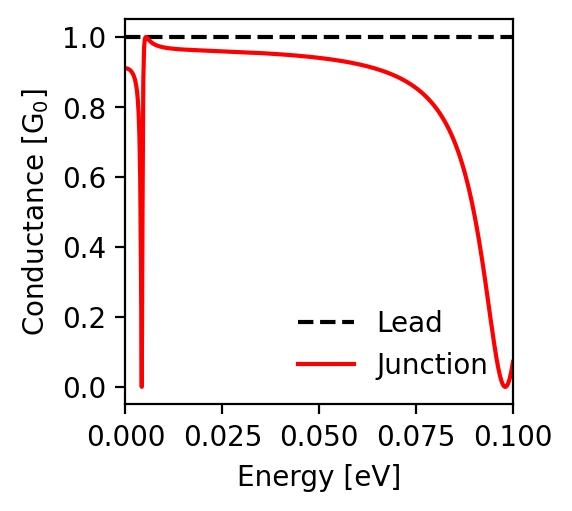

Data behind this chart, as committed beside it:
energy; conductance_lead; conductance_junction
-0.1; 1.0; 0.071
-0.0998; 1.0; 0.058
-0.0996; 1.0; 0.046
-0.0994; 1.0; 0.036
-0.0992; 1.0; 0.026
-0.099; 1.0; 0.018
-0.0988; 1.0; 0.012
-0.0986; 1.0; 0.006
-0.0984; 1.0; 0.003
-0.0982; 1.0; 0.001
-0.098; 1.0; 0.0
-0.0978; 1.0; 0.001
-0.0976; 1.0; 0.003
-0.0974; 1.0; 0.007
-0.0972; 1.0; 0.012
-0.097; 1.0; 0.018
-0.0968; 1.0; 0.025
-0.0966; 1.0; 0.034
-0.0964; 1.0; 0.044
-0.0962; 1.0; 0.055
-0.096; 1.0; 0.066
-0.0958; 1.0; 0.079
-0.0956; 1.0; 0.092
-0.0954; 1.0; 0.105
-0.0952; 1.0; 0.12
-0.095; 1.0; 0.134
-0.0948; 1.0; 0.149
-0.0946; 1.0; 0.165
-0.0944; 1.0; 0.18
-0.0942; 1.0; 0.196
-0.094; 1.0; 0.212
-0.0938; 1.0; 0.228
-0.0936; 1.0; 0.244
-0.0934; 1.0; 0.259
-0.0932; 1.0; 0.275
-0.093; 1.0; 0.291
-0.0928; 1.0; 0.306
-0.0926; 1.0; 0.321
-0.0924; 1.0; 0.336
-0.0922; 1.0; 0.351
-0.092; 1.0; 0.366
-0.0918; 1.0; 0.38
-0.0916; 1.0; 0.394
-0.0914; 1.0; 0.408
-0.0912; 1.0; 0.421
-0.091; 1.0; 0.434
-0.0908; 1.0; 0.447
-0.0906; 1.0; 0.459
-0.0904; 1.0; 0.471
-0.0902; 1.0; 0.483
-0.09; 1.0; 0.495
-0.0898; 1.0; 0.506
-0.0896; 1.0; 0.517
-0.0894; 1.0; 0.527
-0.0892; 1.0; 0.538
-0.089; 1.0; 0.548
-0.0888; 1.0; 0.557
-0.0886; 1.0; 0.567
-0.0884; 1.0; 0.576
-0.0882; 1.0; 0.585
... 941 more rows
